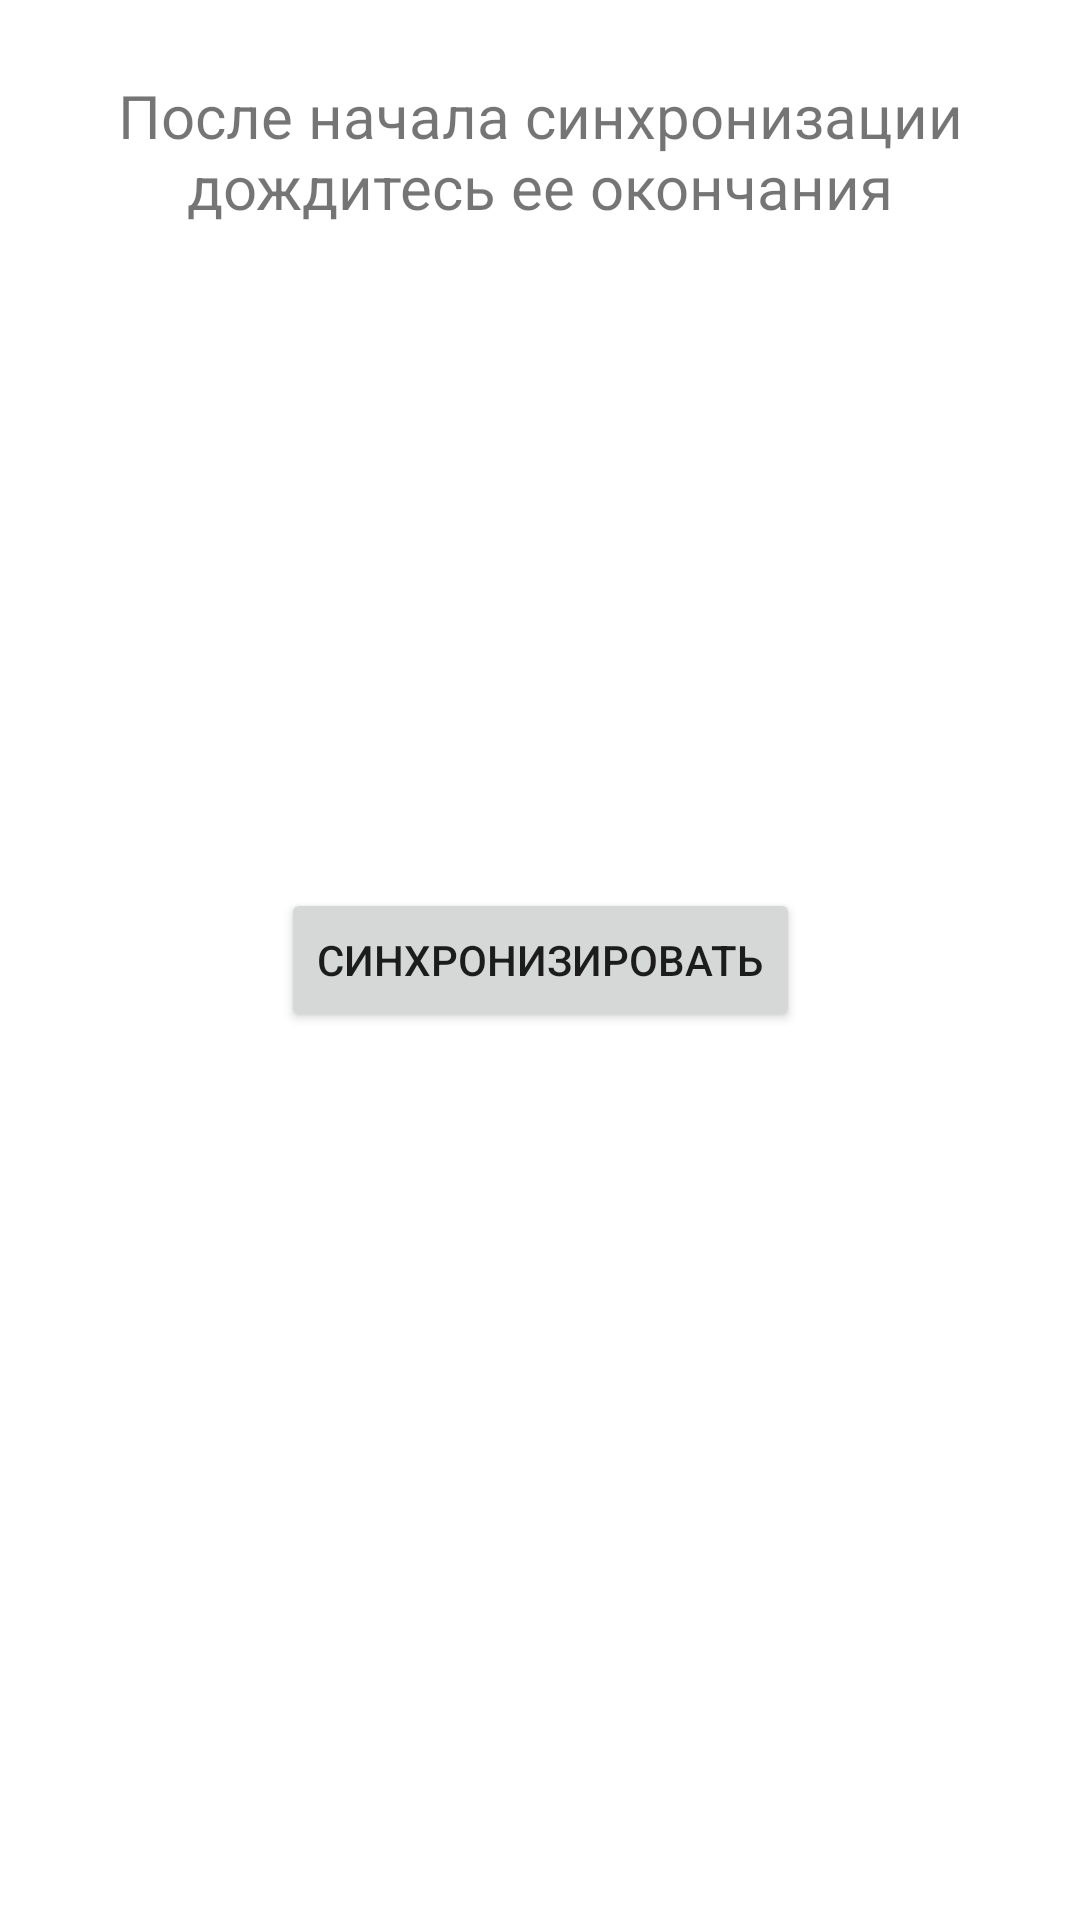

Here is an Android app screen rendered from its layout file. Give the layout XML and the strings, colors and styles it references.
<!-- AndroidManifest.xml: activity theme Theme.Keyboard -->
<!-- res/layout/activity_syn.xml -->
<?xml version="1.0" encoding="utf-8"?>
<androidx.constraintlayout.widget.ConstraintLayout
    xmlns:android="http://schemas.android.com/apk/res/android"
    xmlns:app="http://schemas.android.com/apk/res-auto"
    android:layout_width="match_parent"
    android:layout_height="match_parent">

    <TextView
        android:id="@+id/header"
        android:layout_width="wrap_content"
        android:layout_height="wrap_content"
        android:text="@string/syn_warning"
        android:textSize="20sp"
        android:textAlignment="center"
        android:layout_marginTop="25dp"
        app:layout_constraintLeft_toLeftOf="parent"
        app:layout_constraintRight_toRightOf="parent"
        app:layout_constraintTop_toTopOf="parent"
        />

    <Button
        android:id="@+id/synButton"
        android:layout_width="wrap_content"
        android:layout_height="wrap_content"
        android:text="@string/synchronize"
        app:layout_constraintLeft_toLeftOf="parent"
        app:layout_constraintRight_toRightOf="parent"
        app:layout_constraintTop_toTopOf="parent"
        app:layout_constraintBottom_toBottomOf="parent"
        />

    <TextView
        android:id="@+id/message"
        android:layout_width="wrap_content"
        android:layout_height="wrap_content"
        android:textSize="15sp"
        android:textColor="@color/green"
        app:layout_constraintLeft_toLeftOf="parent"
        app:layout_constraintRight_toRightOf="parent"
        app:layout_constraintTop_toBottomOf="@id/synButton"
        />
</androidx.constraintlayout.widget.ConstraintLayout>
<!-- resources referenced by this layout -->
<resources>
  <color name="green">#00FF00</color>
  <string name="syn_warning">После начала синхронизации дождитесь ее окончания</string>
  <string name="synchronize">Синхронизировать</string>
  <style name="Theme.Keyboard" parent="Theme.MaterialComponents.DayNight.DarkActionBar">
          
          <item name="colorPrimary">@color/blue</item>
          <item name="colorPrimaryVariant">@color/purple_700</item>
          <item name="colorOnPrimary">@color/white</item>
          
          <item name="colorSecondary">@color/teal_200</item>
          <item name="colorSecondaryVariant">@color/teal_700</item>
          <item name="colorOnSecondary">@color/black</item>
          
          <item name="android:statusBarColor" tools:targetApi="l">?attr/colorPrimaryVariant</item>
          
      </style>
  <color name="blue">#1565C0</color>
  <color name="purple_700">#FF3700B3</color>
  <color name="white">#FFFFFFFF</color>
  <color name="teal_200">#FF03DAC5</color>
  <color name="teal_700">#FF018786</color>
  <color name="black">#FF000000</color>
</resources>
